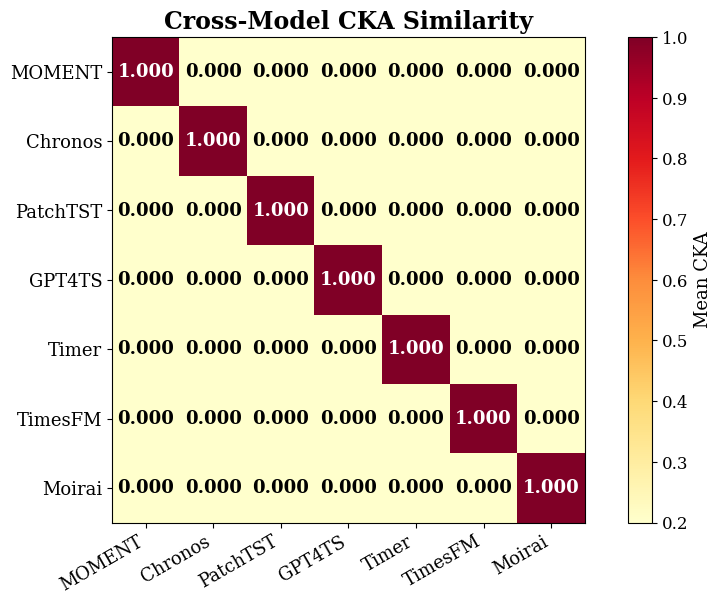
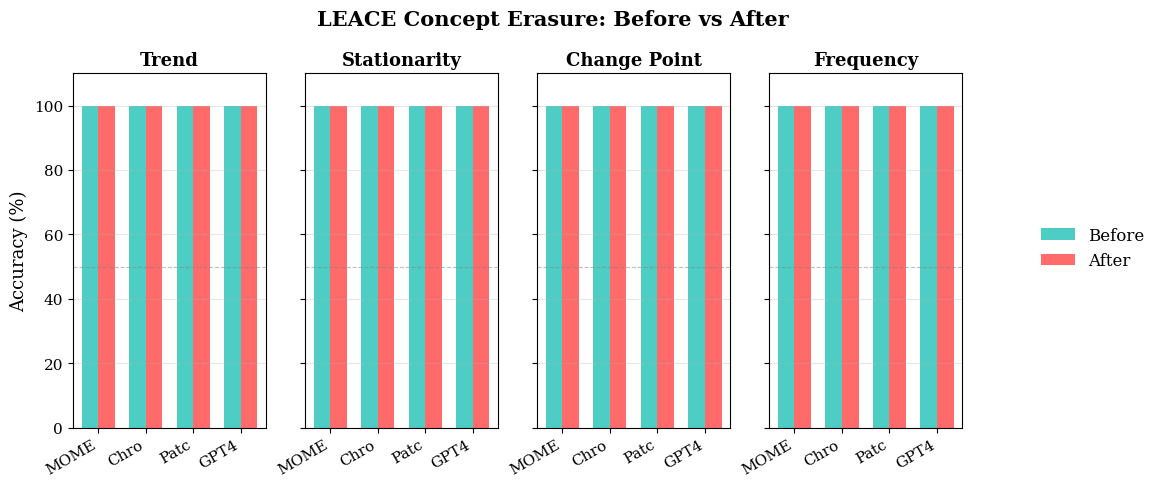
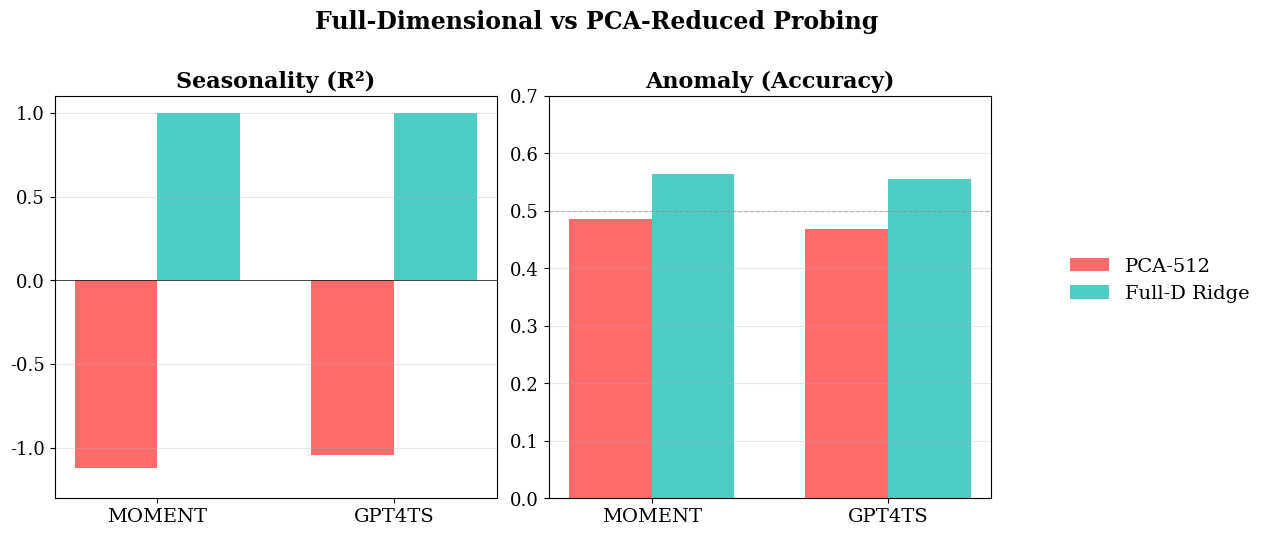
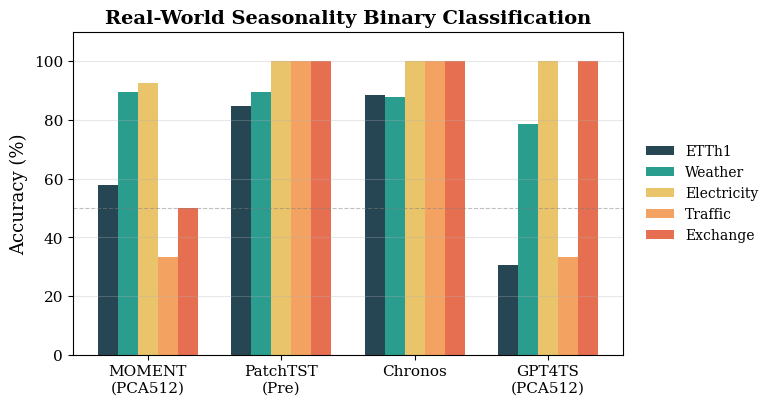
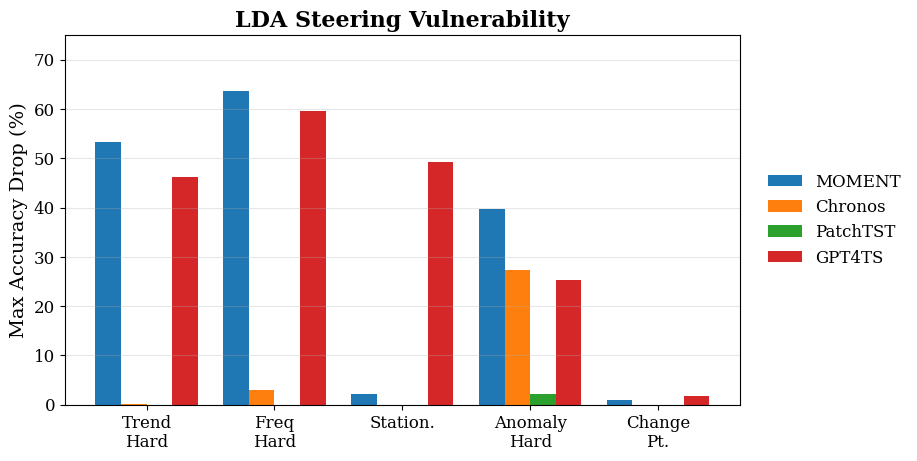

Generate these figures, in order, with matplotlib:
"""Generate all publication-quality figures for the NeurIPS paper.

Figures:
    fig1: Layer-wise probing progression (4 models × 6 properties)
    fig2: Cross-model CKA heatmap matrix
    fig3: LEACE before/after grouped bar chart
    fig4: Cross-property LEACE entanglement heatmap
    fig5: Full-D vs PCA512 comparison
    fig6: Real-world seasonality binary bar chart
    fig7: Structural probe temporal distance
    fig8: Fine-tuning comparison
"""

from __future__ import annotations

import json
from pathlib import Path

import matplotlib

matplotlib.use("Agg")
import matplotlib.pyplot as plt
import numpy as np
from matplotlib.patches import Patch

OUT_DIR = Path("outputs/paper_figures")
OUT_DIR.mkdir(parents=True, exist_ok=True)

# Publication style
plt.rcParams.update(
    {
        "font.size": 9,
        "axes.titlesize": 10,
        "axes.labelsize": 9,
        "xtick.labelsize": 8,
        "ytick.labelsize": 8,
        "legend.fontsize": 7.5,
        "figure.dpi": 300,
        "savefig.dpi": 300,
        # savefig.bbox intentionally omitted — legends placed outside need explicit margins
        "font.family": "serif",
    }
)

MODEL_COLORS = {
    "MOMENT": "#1f77b4",
    "Chronos": "#ff7f0e",
    "PatchTST": "#2ca02c",
    "GPT4TS": "#d62728",
}

MODEL_MARKERS = {
    "MOMENT": "o",
    "Chronos": "s",
    "PatchTST": "^",
    "GPT4TS": "D",
}


# ── Fig 1: Layer-wise probing progression ──────────────────────────────
def fig1_layer_progression() -> None:
    """Layer-wise probing accuracy for 4 models × key properties."""
    eval_dir = Path("outputs/eval")

    properties = {
        "trend": ("classification", "val_accuracy"),
        "stationarity": ("classification", "val_accuracy"),
        "anomaly": ("classification", "val_accuracy"),
        "change_point": ("classification", "val_accuracy"),
    }

    model_dirs = {
        "MOMENT": "moment_pca512",
        "Chronos": "chronos",
        "PatchTST": "patchtst_pretrained",
        "GPT4TS": "gpt4ts_pca512",
    }

    fig, axes = plt.subplots(2, 2, figsize=(7, 5))
    axes = axes.flatten()

    for idx, (prop, (task_type, metric_key)) in enumerate(properties.items()):
        ax = axes[idx]
        for model_label, model_key in model_dirs.items():
            metrics_file = eval_dir / f"{model_key}_{prop}" / "layer_metrics.json"
            if not metrics_file.exists():
                # Try synthetic prefix
                metrics_file = eval_dir / f"{model_key}_synthetic_{prop}" / "layer_metrics.json"
            if not metrics_file.exists():
                continue

            data = json.loads(metrics_file.read_text())
            if isinstance(data, list):
                layers_data = [(d["layer"], d.get(metric_key, 0)) for d in data]
            else:
                layers_data = [(k, v.get(metric_key, 0)) for k, v in data.items()]

            # Sort by layer index
            def sort_key(item: tuple[str, object]) -> int:
                name = str(item[0])
                parts = name.replace(".", "_").split("_")
                for p in reversed(parts):
                    if p.isdigit():
                        return int(p)
                return 0

            layers_data.sort(key=sort_key)
            x = list(range(len(layers_data)))
            y = [v for _, v in layers_data]
            ax.plot(
                x,
                y,
                color=MODEL_COLORS[model_label],
                marker=MODEL_MARKERS[model_label],
                markersize=3,
                linewidth=1.2,
                label=model_label,
            )

        ax.set_title(prop.replace("_", " ").title(), fontweight="bold")
        ax.set_xlabel("Layer Index")
        ax.set_ylabel("Accuracy" if task_type == "classification" else "R²")
        ax.set_ylim(0, 1.05)
        ax.grid(True, alpha=0.3)
        if idx == 0:
            ax.legend(loc="lower right")

    fig.suptitle("Layer-wise Linear Probing Accuracy (Synthetic Data)", fontweight="bold", y=1.02)
    plt.tight_layout()
    plt.savefig(OUT_DIR / "fig1_layer_progression.pdf")
    plt.savefig(OUT_DIR / "fig1_layer_progression.png")
    plt.close()
    print("Saved fig1_layer_progression")


# ── Fig 2: Cross-model CKA ────────────────────────────────────────────
def fig2_cross_model_cka() -> None:
    """Cross-model CKA heatmap loaded from artifact JSONs."""
    CKA_DIR = Path("outputs/cka")
    models = ["MOMENT", "Chronos", "PatchTST", "GPT4TS", "Timer", "TimesFM", "Moirai"]
    model_keys = {
        "MOMENT": "moment_pca512",
        "Chronos": "chronos",
        "PatchTST": "patchtst_pretrained",
        "GPT4TS": "gpt4ts_pca512",
        "Timer": "timer_meanpool",
        "TimesFM": "timesfm_meanpool",
        "Moirai": "moirai_meanpool",
    }

    # Build pairwise CKA matrix from saved artifacts (max over layer pairs)
    n = len(models)
    matrix = np.ones((n, n))

    for i in range(n):
        for j in range(i + 1, n):
            key_a, key_b = model_keys[models[i]], model_keys[models[j]]
            # Try both orderings of the directory name
            candidates = [
                CKA_DIR / f"{key_a}_vs_{key_b}_trend" / "cross_model_cka_matrix.json",
                CKA_DIR / f"{key_b}_vs_{key_a}_trend" / "cross_model_cka_matrix.json",
            ]
            loaded = False
            for cpath in candidates:
                if cpath.exists():
                    data = json.loads(cpath.read_text())
                    cka_mat = np.array(data["cka_matrix"])
                    max_cka = float(cka_mat.max())
                    matrix[i, j] = max_cka
                    matrix[j, i] = max_cka
                    loaded = True
                    break
            if not loaded:
                print(f"  WARNING: No CKA artifact for {models[i]} vs {models[j]}, using 0.0")
                matrix[i, j] = 0.0
                matrix[j, i] = 0.0

    fig, ax = plt.subplots(figsize=(7.8, 6.1))
    im = ax.imshow(matrix, cmap="YlOrRd", vmin=0.2, vmax=1.0, aspect="auto")

    ax.set_xticks(range(n))
    ax.set_yticks(range(n))
    ax.set_xticklabels(models, rotation=30, ha="right", fontsize=13)
    ax.set_yticklabels(models, fontsize=13)

    for i in range(n):
        for j in range(n):
            color = "white" if matrix[i, j] > 0.7 else "black"
            ax.text(
                j,
                i,
                f"{matrix[i, j]:.3f}",
                ha="center",
                va="center",
                fontsize=13,
                color=color,
                fontweight="bold",
            )

    cbar = fig.colorbar(im, ax=ax, label="Mean CKA", fraction=0.046, pad=0.08)
    cbar.ax.tick_params(labelsize=12)
    cbar.set_label("Mean CKA", fontsize=13)
    ax.set_title("Cross-Model CKA Similarity", fontweight="bold", fontsize=17)
    plt.tight_layout(rect=(0.0, 0.0, 0.93, 1.0))
    plt.savefig(OUT_DIR / "fig2_cross_model_cka.pdf")
    plt.savefig(OUT_DIR / "fig2_cross_model_cka.png")
    plt.close()
    print("Saved fig2_cross_model_cka")


# ── Fig 3: LEACE before/after ─────────────────────────────────────────
def fig3_leace() -> None:
    """LEACE concept erasure grouped bar chart — loaded from artifact JSONs."""
    LEACE_DIR = Path("outputs/leace")
    models = ["MOMENT", "Chronos", "PatchTST", "GPT4TS"]
    model_keys = {
        "MOMENT": "moment_pca512",
        "Chronos": "chronos",
        "PatchTST": "patchtst_pretrained",
        "GPT4TS": "gpt4ts_pca512",
    }
    properties = ["trend", "stationarity", "change_point", "frequency"]

    # Load from artifact JSONs — pick max-drop layer for each model-property
    before: dict[str, dict[str, float]] = {m: {} for m in models}
    after: dict[str, dict[str, float]] = {m: {} for m in models}
    for m in models:
        for p in properties:
            jpath = LEACE_DIR / f"{model_keys[m]}_{p}" / "leace_results.json"
            if jpath.exists():
                data = json.loads(jpath.read_text())
                best_layer = max(data, key=lambda k: data[k].get("drop", 0))
                before[m][p] = data[best_layer]["before"]["accuracy"] * 100
                after[m][p] = data[best_layer]["after"]["accuracy"] * 100
            else:
                print(f"  WARNING: No LEACE artifact for {m}/{p}")
                before[m][p] = 100.0
                after[m][p] = 100.0

    fig, axes = plt.subplots(1, 4, figsize=(12.8, 4.6), sharey=True)
    x = np.arange(len(models))
    width = 0.35

    for idx, prop in enumerate(properties):
        ax = axes[idx]
        before_vals = [before[m][prop] for m in models]
        after_vals = [after[m][prop] for m in models]

        ax.bar(x - width / 2, before_vals, width, color="#4ECDC4", label="Before")
        ax.bar(x + width / 2, after_vals, width, color="#FF6B6B", label="After")

        ax.set_title(prop.replace("_", " ").title(), fontweight="bold", fontsize=13)
        ax.set_xticks(x)
        ax.set_xticklabels([m[:4] for m in models], rotation=30, ha="right", fontsize=11)
        ax.set_ylim(0, 110)
        ax.axhline(y=50, color="gray", linestyle="--", alpha=0.5, linewidth=0.8)
        ax.grid(True, axis="y", alpha=0.3)

        if idx == 0:
            ax.set_ylabel("Accuracy (%)", fontsize=13)
        ax.tick_params(axis="y", labelsize=11)

    handles = [
        Patch(facecolor="#4ECDC4", label="Before"),
        Patch(facecolor="#FF6B6B", label="After"),
    ]
    labels = ["Before", "After"]
    fig.legend(
        handles,
        labels,
        loc="center left",
        bbox_to_anchor=(0.87, 0.5),
        fontsize=12,
        frameon=False,
    )

    fig.suptitle("LEACE Concept Erasure: Before vs After", fontweight="bold", y=1.02, fontsize=15)
    fig.subplots_adjust(right=0.82)
    plt.savefig(OUT_DIR / "fig3_leace_erasure.pdf", bbox_inches="tight")
    plt.savefig(OUT_DIR / "fig3_leace_erasure.png", bbox_inches="tight")
    plt.close()
    print("Saved fig3_leace_erasure")


# ── Fig 4: Cross-Property LEACE Entanglement Heatmap ──────────────────
def fig4_cross_property_leace() -> None:
    """Heatmap showing property entanglement via cross-LEACE."""
    cross_dir = Path("outputs/cross_leace")

    for model_key, model_label in [("moment_pca512", "MOMENT"), ("gpt4ts_pca512", "GPT4TS")]:
        model_dir = cross_dir / model_key
        if not model_dir.exists():
            continue

        properties = ["trend", "stationarity", "change_point", "frequency"]
        n = len(properties)
        drop_matrix = np.zeros((n, n))

        for i, erase_prop in enumerate(properties):
            for j, eval_prop in enumerate(properties):
                if i == j:
                    drop_matrix[i, j] = np.nan  # Self
                    continue
                fname = model_dir / f"cross_leace_{erase_prop}_on_{eval_prop}.json"
                if fname.exists():
                    data = json.loads(fname.read_text())
                    drop_matrix[i, j] = data.get("drop", 0) * 100
                else:
                    drop_matrix[i, j] = 0

        fig, ax = plt.subplots(figsize=(3.5, 3))
        masked = np.ma.array(drop_matrix, mask=np.isnan(drop_matrix))
        im = ax.imshow(masked, cmap="Reds", vmin=0, vmax=50, aspect="auto")

        labels = [p.replace("_", "\n") for p in properties]
        ax.set_xticks(range(n))
        ax.set_yticks(range(n))
        ax.set_xticklabels(labels, fontsize=7)
        ax.set_yticklabels(labels, fontsize=7)
        ax.set_xlabel("Evaluate Property", fontsize=8)
        ax.set_ylabel("Erase Property", fontsize=8)

        for i in range(n):
            for j in range(n):
                if i == j:
                    ax.text(j, i, "—", ha="center", va="center", fontsize=8, color="gray")
                else:
                    val = drop_matrix[i, j]
                    color = "white" if val > 30 else "black"
                    ax.text(
                        j,
                        i,
                        f"{val:.0f}%",
                        ha="center",
                        va="center",
                        fontsize=7,
                        color=color,
                        fontweight="bold",
                    )

        plt.colorbar(im, ax=ax, label="Accuracy Drop (%)", shrink=0.8)
        ax.set_title(f"Cross-Property Entanglement ({model_label})", fontweight="bold", fontsize=9)
        plt.tight_layout()
        plt.savefig(OUT_DIR / f"fig4_cross_leace_{model_key}.pdf")
        plt.savefig(OUT_DIR / f"fig4_cross_leace_{model_key}.png")
        plt.close()
        print(f"Saved fig4_cross_leace_{model_key}")


# ── Fig 5: Full-D vs PCA512 ───────────────────────────────────────────
def fig5_fulld_vs_pca() -> None:
    """Bar chart: Full-D Ridge vs PCA512 linear probe."""
    models = ["MOMENT", "GPT4TS"]

    pca_vals = {
        "MOMENT": {"seasonality": -1.117, "anomaly": 0.486},
        "GPT4TS": {"seasonality": -1.040, "anomaly": 0.468},
    }
    fulld_vals = {
        "MOMENT": {"seasonality": 0.9999, "anomaly": 0.565},
        "GPT4TS": {"seasonality": 0.9999, "anomaly": 0.555},
    }

    fig, axes = plt.subplots(1, 2, figsize=(12.0, 5.2))

    for idx, (prop_label, prop_key) in enumerate(
        [("Seasonality (R²)", "seasonality"), ("Anomaly (Accuracy)", "anomaly")]
    ):
        ax = axes[idx]
        x = np.arange(len(models))
        width = 0.35

        pca = [pca_vals[m][prop_key] for m in models]
        full = [fulld_vals[m][prop_key] for m in models]

        ax.bar(x - width / 2, pca, width, color="#FF6B6B", label="PCA-512")
        ax.bar(x + width / 2, full, width, color="#4ECDC4", label="Full-D Ridge")

        ax.set_title(prop_label, fontweight="bold", fontsize=16)
        ax.set_xticks(x)
        ax.set_xticklabels(models, fontsize=14)
        ax.tick_params(axis="y", labelsize=13)
        ax.grid(True, axis="y", alpha=0.3)
        if idx == 0:
            ax.set_ylim(-1.3, 1.1)
            ax.axhline(y=0, color="black", linewidth=0.5)
        else:
            ax.set_ylim(0, 0.7)
            ax.axhline(y=0.5, color="gray", linestyle="--", alpha=0.5, linewidth=0.8)

    handles, labels = axes[0].get_legend_handles_labels()
    fig.legend(
        handles,
        labels,
        loc="center left",
        bbox_to_anchor=(0.88, 0.5),
        fontsize=14,
        frameon=False,
    )

    fig.suptitle("Full-Dimensional vs PCA-Reduced Probing", fontweight="bold", y=1.02, fontsize=17)
    plt.tight_layout(rect=(0.0, 0.0, 0.84, 1.0))
    plt.savefig(OUT_DIR / "fig5_fulld_vs_pca.pdf")
    plt.savefig(OUT_DIR / "fig5_fulld_vs_pca.png")
    plt.close()
    print("Saved fig5_fulld_vs_pca")


# ── Fig 6: Real-World Seasonality Binary ───────────────────────────────
def fig6_seasonality_binary() -> None:
    """Real-world seasonality binary classification accuracy."""
    models = ["MOMENT\n(PCA512)", "PatchTST\n(Pre)", "Chronos", "GPT4TS\n(PCA512)"]
    datasets = ["ETTh1", "Weather", "Electricity", "Traffic", "Exchange"]

    # From our results
    data = {
        "ETTh1": [57.7, 84.6, 88.5, 30.8],
        "Weather": [89.6, 89.6, 87.8, 78.7],
        "Electricity": [92.6, 100.0, 100.0, 100.0],
        "Traffic": [33.3, 100.0, 100.0, 33.3],
        "Exchange": [50.0, 100.0, 100.0, 100.0],
    }

    fig, ax = plt.subplots(figsize=(8.4, 4.2))
    x = np.arange(len(models))
    width = 0.15
    colors = ["#264653", "#2a9d8f", "#e9c46a", "#f4a261", "#e76f51"]

    for i, ds in enumerate(datasets):
        offset = (i - len(datasets) / 2 + 0.5) * width
        ax.bar(x + offset, data[ds], width, label=ds, color=colors[i])

    ax.set_xticks(x)
    ax.set_xticklabels(models, fontsize=11)
    ax.set_ylabel("Accuracy (%)", fontsize=13)
    ax.set_ylim(0, 110)
    ax.axhline(y=50, color="gray", linestyle="--", alpha=0.5, linewidth=0.8)
    ax.legend(loc="center left", bbox_to_anchor=(1.02, 0.5), frameon=False, fontsize=10)
    ax.grid(True, axis="y", alpha=0.3)
    ax.set_title("Real-World Seasonality Binary Classification", fontweight="bold", fontsize=14)
    ax.tick_params(axis="y", labelsize=11)
    fig.subplots_adjust(right=0.78)
    plt.savefig(OUT_DIR / "fig6_seasonality_binary.pdf", bbox_inches="tight")
    plt.savefig(OUT_DIR / "fig6_seasonality_binary.png", bbox_inches="tight")
    plt.close()
    print("Saved fig6_seasonality_binary")


# ── Fig 7: Structural Probe ───────────────────────────────────────────
def fig7_structural_probe() -> None:
    """Temporal distance preservation across layers."""
    struct_dir = Path("outputs/structural_probe")
    models = {
        "MOMENT": "moment_trend",
        "Chronos": "chronos_trend",
        "GPT4TS": "gpt4ts_trend",
    }

    fig, ax = plt.subplots(figsize=(11.0, 5.4))

    for model_label, dir_name in models.items():
        results_file = struct_dir / dir_name / "structural_probe_results.json"
        if not results_file.exists():
            continue
        data = json.loads(results_file.read_text())

        # Sort layers
        items = list(data.items())

        def sort_key(item: tuple[str, object]) -> int:
            name = str(item[0])
            parts = name.replace(".", "_").split("_")
            for p in reversed(parts):
                if p.isdigit():
                    return int(p)
            return 0

        items.sort(key=sort_key)
        x = list(range(len(items)))
        y = [v["spearman_rho"] for _, v in items]

        ax.plot(
            x,
            y,
            color=MODEL_COLORS[model_label],
            marker=MODEL_MARKERS[model_label],
            markersize=8,
            linewidth=2.5,
            label=model_label,
        )

    ax.set_xlabel("Layer Index", fontsize=16)
    ax.set_ylabel("Spearman ρ", fontsize=16)
    ax.tick_params(axis="both", labelsize=14)
    ax.set_ylim(0.7, 1.0)
    ax.legend(loc="center left", bbox_to_anchor=(1.02, 0.5), frameon=False, fontsize=14)
    ax.grid(True, alpha=0.3)
    ax.set_title("Temporal Distance Preservation", fontweight="bold", fontsize=17)
    fig.subplots_adjust(right=0.80)
    plt.savefig(OUT_DIR / "fig7_structural_probe.pdf", bbox_inches="tight")
    plt.savefig(OUT_DIR / "fig7_structural_probe.png", bbox_inches="tight")
    plt.close()
    print("Saved fig7_structural_probe")


# ── Fig 8: Fine-tuning Comparison ──────────────────────────────────────
def fig8_finetune() -> None:
    """Fine-tuning vs frozen accuracy comparison."""
    ft_file = Path("outputs/finetune_compare/patchtst_pretrained_etth1/finetune_comparison.json")
    if not ft_file.exists():
        print("Skipping fig8 — no fine-tuning results")
        return

    data = json.loads(ft_file.read_text())
    layers = list(data["layers"].keys())
    frozen = [data["layers"][layer_name]["frozen_accuracy"] * 100 for layer_name in layers]
    finetuned = [data["layers"][layer_name]["finetuned_accuracy"] * 100 for layer_name in layers]
    layer_labels = [f"L{i}" for i in range(len(layers))]

    fig, ax = plt.subplots(figsize=(7.2, 4.4))
    x = np.arange(len(layers))
    width = 0.35

    ax.bar(x - width / 2, frozen, width, color="#6c757d", label="Frozen")
    ax.bar(x + width / 2, finetuned, width, color="#198754", label="Fine-tuned")

    # Add delta labels
    for i in range(len(layers)):
        delta = finetuned[i] - frozen[i]
        ax.annotate(
            f"+{delta:.1f}%",
            xy=(x[i] + width / 2, finetuned[i]),
            xytext=(0, 5),
            textcoords="offset points",
            ha="center",
            fontsize=12,
            fontweight="bold",
            color="#198754",
        )

    ax.set_xticks(x)
    ax.set_xticklabels(layer_labels, fontsize=12)
    ax.tick_params(axis="y", labelsize=12)
    ax.set_ylabel("Accuracy (%)", fontsize=14)
    ax.set_ylim(70, 90)
    ax.legend(loc="center left", bbox_to_anchor=(1.02, 0.5), frameon=False, fontsize=12)
    ax.grid(True, axis="y", alpha=0.3)
    ax.set_title("PatchTST-Pre / ETTh1 Trend", fontweight="bold", fontsize=15)
    fig.subplots_adjust(right=0.78)
    plt.savefig(OUT_DIR / "fig8_finetune.pdf", bbox_inches="tight")
    plt.savefig(OUT_DIR / "fig8_finetune.png", bbox_inches="tight")
    plt.close()
    print("Saved fig8_finetune")


# ── Fig 9: LDA Steering Vulnerability ─────────────────────────────────
def fig9_lda_steering() -> None:
    """LDA steering vulnerability comparison across models."""
    models = ["MOMENT", "Chronos", "PatchTST", "GPT4TS"]
    properties = ["Trend\nHard", "Freq\nHard", "Station.", "Anomaly\nHard", "Change\nPt."]

    # Max drop from Table 6
    data = {
        "MOMENT": [53.3, 63.7, 2.2, 39.7, 1.0],
        "Chronos": [0.2, 3.0, 0.0, 27.4, 0.0],
        "PatchTST": [0.0, 0.0, 0.0, 2.2, 0.0],
        "GPT4TS": [46.3, 59.6, 49.3, 25.2, 1.7],
    }

    fig, ax = plt.subplots(figsize=(10.0, 4.8))
    x = np.arange(len(properties))
    width = 0.2

    for i, model in enumerate(models):
        offset = (i - len(models) / 2 + 0.5) * width
        ax.bar(
            x + offset,
            data[model],
            width,
            label=model,
            color=list(MODEL_COLORS.values())[i],
        )

    ax.set_xticks(x)
    ax.set_xticklabels(properties, fontsize=12)
    ax.set_ylabel("Max Accuracy Drop (%)", fontsize=14)
    ax.set_ylim(0, 75)
    ax.legend(loc="center left", bbox_to_anchor=(1.02, 0.5), frameon=False, fontsize=12)
    ax.grid(True, axis="y", alpha=0.3)
    ax.set_title("LDA Steering Vulnerability", fontweight="bold", fontsize=16)
    ax.tick_params(axis="both", labelsize=12)
    fig.subplots_adjust(right=0.80)
    plt.savefig(OUT_DIR / "fig9_lda_steering.pdf", bbox_inches="tight")
    plt.savefig(OUT_DIR / "fig9_lda_steering.png", bbox_inches="tight")
    plt.close()
    print("Saved fig9_lda_steering")


if __name__ == "__main__":
    fig1_layer_progression()
    fig2_cross_model_cka()
    fig3_leace()
    fig4_cross_property_leace()
    fig5_fulld_vs_pca()
    fig6_seasonality_binary()
    fig7_structural_probe()
    fig8_finetune()
    fig9_lda_steering()
    print(f"\nAll figures saved to {OUT_DIR}/")
